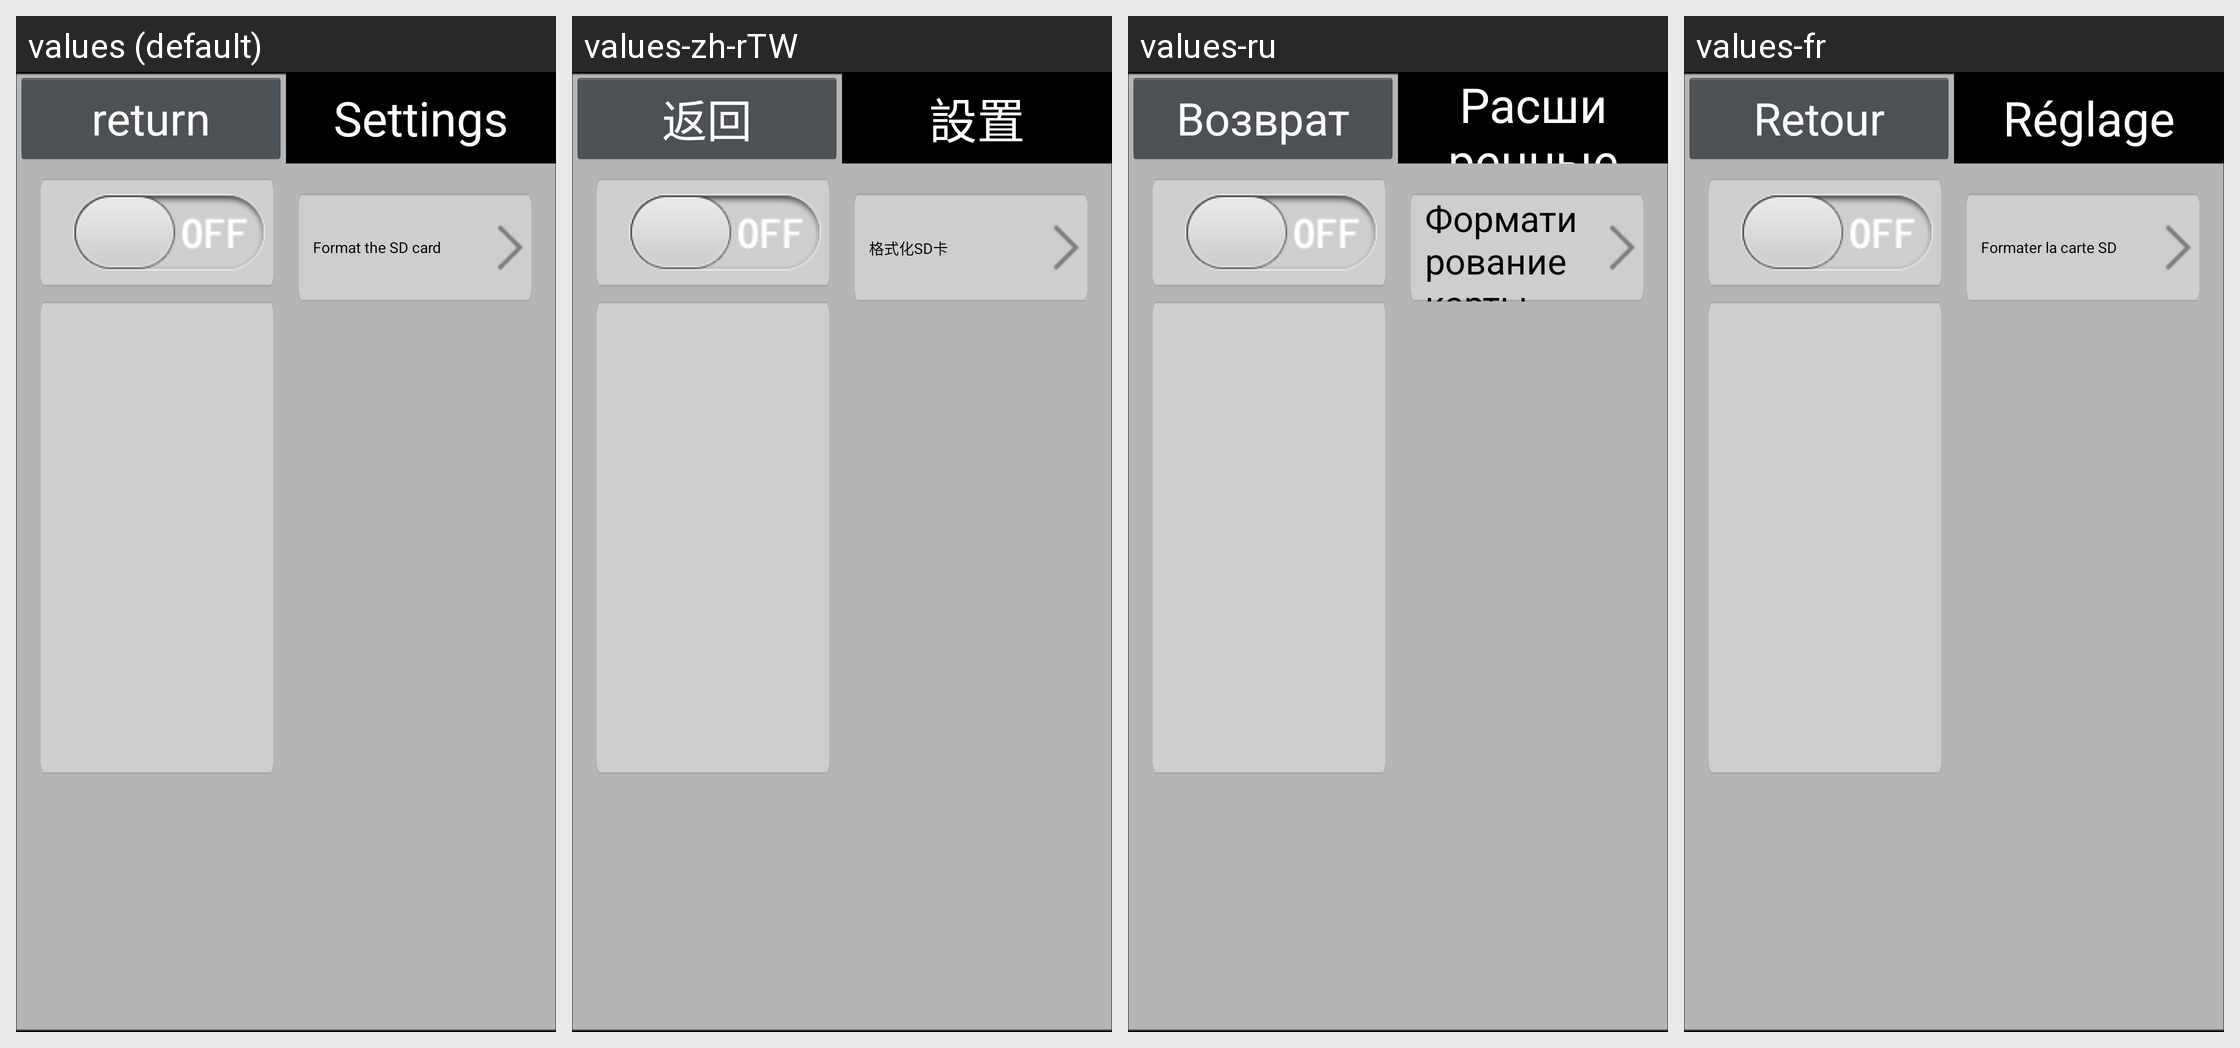

The same Android screen rendered under several of its app's locales, left to right. List the strings drawn on it with the default value and each locale's translation.
Android screen res/layout/settings_main.xml rendered under 4 locales, left to right: values (default), values-zh-rTW, values-ru, values-fr. Device: Nexus 5 (rendered at 1080×1920; each locale shown at half size, 540×960, under a caption strip naming it); theme Theme.Camera.
Other locales in the repository, not shown: values-cs, values-da, values-de, values-en-rGB, values-es, values-hu, values-it, values-ja, values-nl, values-pl, values-pt, values-ru-rRU, values-vi, values-vi-rVN, values-zh-rCN.
Strings drawn on this screen, with the default value and each locale's value (text and hints the layout hard-codes, and strings that could not be matched under every locale, appear in the picture but are not listed):

button_return
  values: return
  values-zh-rTW: 返回
  values-ru: Возврат
  values-fr: Retour

more_setting
  values: Settings
  values-zh-rTW: 設置
  values-ru: Расширенные настройки
  values-fr: Réglage

sd1_format
  values: Format the SD card
  values-zh-rTW: 格式化SD卡
  values-ru: Форматирование карты
  values-fr: Formater la carte SD
